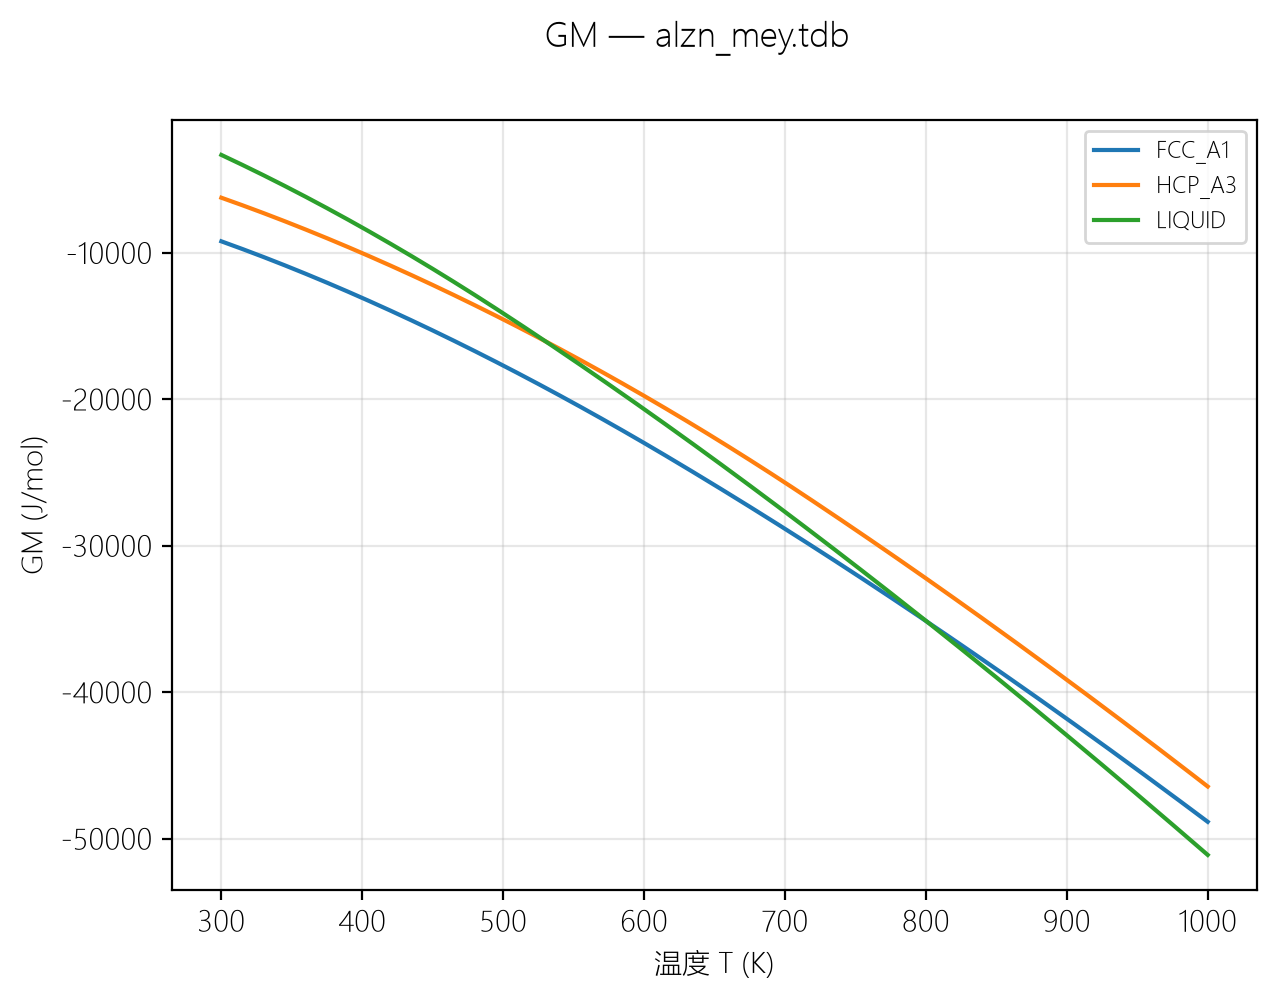

The data file committed next to this chart (first rows):
温度 T (K), FCC_A1, HCP_A3, LIQUID
300, -9218, 300, -6240, 300, -3318
305, -9392, 305, -6411, 305, -3544
310, -9567, 310, -6583, 310, -3772
315, -9745, 315, -6757, 315, -4003
320, -9925, 320, -6934, 320, -4236
325, -10107, 325, -7113, 325, -4472
330, -10292, 330, -7293, 330, -4710
335, -10478, 335, -7476, 335, -4950
340, -10666, 340, -7661, 340, -5192
345, -10857, 345, -7847, 345, -5437
350, -11049, 350, -8036, 350, -5684
355, -11244, 355, -8226, 355, -5934
360, -11441, 360, -8419, 360, -6186
365, -11639, 365, -8613, 365, -6440
370, -11840, 370, -8809, 370, -6696
375, -12042, 375, -9007, 375, -6954
380, -12247, 380, -9207, 380, -7215
385, -12453, 385, -9409, 385, -7478
390, -12661, 390, -9613, 390, -7743
395, -12871, 395, -9818, 395, -8011
400, -13083, 400, -10026, 400, -8280
405, -13297, 405, -10235, 405, -8552
410, -13513, 410, -10446, 410, -8826
415, -13730, 415, -10659, 415, -9102
420, -13950, 420, -10874, 420, -9381
425, -14171, 425, -11090, 425, -9662
430, -14394, 430, -11308, 430, -9945
435, -14619, 435, -11528, 435, -10230
440, -14845, 440, -11750, 440, -10517
445, -15074, 445, -11974, 445, -10806
450, -15304, 450, -12199, 450, -11098
455, -15536, 455, -12426, 455, -11392
460, -15769, 460, -12655, 460, -11688
465, -16005, 465, -12886, 465, -11986
470, -16242, 470, -13118, 470, -12286
475, -16480, 475, -13352, 475, -12589
480, -16721, 480, -13588, 480, -12893
485, -16963, 485, -13826, 485, -13200
490, -17207, 490, -14065, 490, -13509
495, -17452, 495, -14306, 495, -13820
500, -17700, 500, -14549, 500, -14133
505, -17948, 505, -14793, 505, -14448
510, -18199, 510, -15040, 510, -14764
515, -18451, 515, -15288, 515, -15082
520, -18705, 520, -15537, 520, -15401
525, -18960, 525, -15789, 525, -15721
530, -19217, 530, -16042, 530, -16042
535, -19476, 535, -16297, 535, -16365
540, -19736, 540, -16554, 540, -16689
545, -19998, 545, -16812, 545, -17014
550, -20262, 550, -17072, 550, -17341
555, -20527, 555, -17334, 555, -17669
560, -20794, 560, -17598, 560, -17998
565, -21062, 565, -17863, 565, -18328
570, -21332, 570, -18130, 570, -18660
575, -21604, 575, -18399, 575, -18992
580, -21877, 580, -18669, 580, -19326
585, -22151, 585, -18942, 585, -19662
590, -22428, 590, -19216, 590, -19998
595, -22706, 595, -19492, 595, -20336
... 81 more rows
